Run: headless pygame with SDL's dummy video driver; simulated clock (each Clock.tick advances the game by its frame time, no real sleeping); random seed 0; keys injected as events and as key.get_pressed() state; no mouse input.
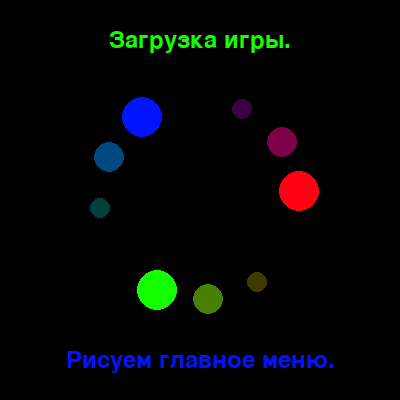
Frame 1 of 4 · flips 1–60 · no input
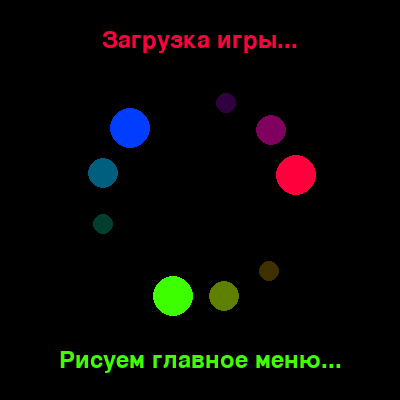
Frame 2 of 4 · flips 61–180 · tapped SPACE, RETURN · held RIGHT (→), D
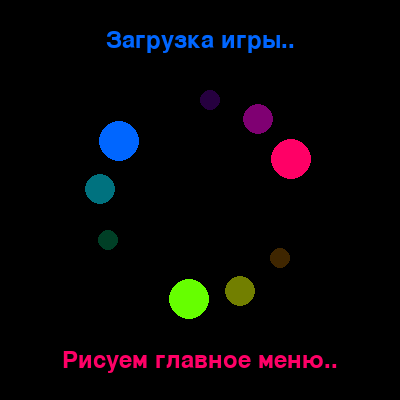
Frame 3 of 4 · flips 181–300 · held DOWN (↓), S
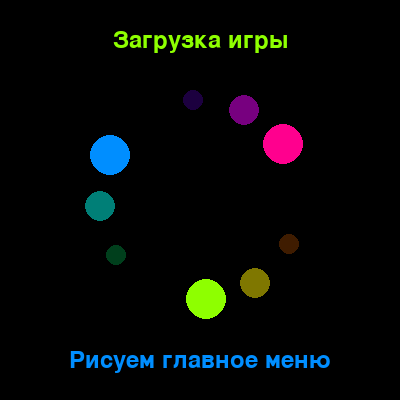
Frame 4 of 4 · flips 301–420 · held LEFT (←), A, UP (↑), W

The pygame program that drew these frames:

import pygame
import math


def draw():
    screen.fill('black')
    draw_text()

    pygame.draw.circle(screen, get_circle_color(0), get_circle_center(0), radius)
    pygame.draw.circle(screen, get_circle_color(120), get_circle_center(120), radius)
    pygame.draw.circle(screen, get_circle_color(240), get_circle_center(240), radius)

    pygame.draw.circle(screen, get_circle_color2(-30), get_circle_center(-30), radius * 0.75)
    pygame.draw.circle(screen, get_circle_color2(-150), get_circle_center(-150), radius * 0.75)
    pygame.draw.circle(screen, get_circle_color2(-270), get_circle_center(-270), radius * 0.75)

    pygame.draw.circle(screen, get_circle_color3(-60), get_circle_center(-60), radius // 2)
    pygame.draw.circle(screen, get_circle_color3(-180), get_circle_center(-180), radius // 2)
    pygame.draw.circle(screen, get_circle_color3(-300), get_circle_center(-300), radius // 2)


def update(delta):
    global angle
    angle = (angle + 180 * delta) % 360


def draw_text():
    font = pygame.font.Font(None, 35)

    text = font.render('Загрузка игры' + '.' * int(angle // 90), True, get_circle_color(0))
    text_x = width // 2 - text.get_width() // 2
    text_y = height // 10 - text.get_height() // 2
    screen.blit(text, (text_x, text_y))

    text2 = font.render('Рисуем главное меню' + '.' * int(angle // 90), True, get_circle_color(120))
    text2_x = width // 2 - text2.get_width() // 2
    text2_y = height // 10 * 9 - text.get_height() // 2
    screen.blit(text2, (text2_x, text2_y))


def get_circle_center(n):
    circle_angle = (angle + n) % 360
    x = math.cos(math.radians(circle_angle)) * distance + width / 2
    y = math.sin(math.radians(circle_angle)) * distance + height / 2

    return x, y


def get_circle_color(n):
    color = pygame.color.Color('red')
    circle_angle = (angle + n) % 360
    color.hsla = circle_angle, *color.hsla[1:]

    return color


def get_circle_color2(n):
    color = pygame.color.Color('red')
    circle_angle = (angle + n) % 360
    color.hsva = circle_angle, color.hsva[1], 50, color.hsva[3]

    return color


def get_circle_color3(n):
    color = pygame.color.Color('red')
    circle_angle = (angle + n) % 360
    color.hsva = circle_angle, color.hsva[1], 25, color.hsva[3]

    return color


if __name__ == "__main__":
    pygame.init()
    size = width, height = 400, 400
    screen = pygame.display.set_mode(size)

    running = True
    clock = pygame.time.Clock()

    angle = 0
    distance = 100
    radius = 20

    while running:
        for event in pygame.event.get():
            if event.type == pygame.QUIT:
                running = False

        delta = clock.tick() / 1500
        update(delta)

        draw()
        pygame.display.flip()
    pygame.quit()
